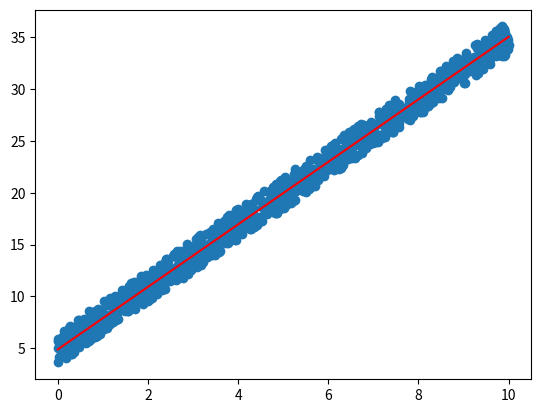

The script that saved this image:
import numpy as np
import matplotlib.pyplot as plt

def generate_synthetic_data(b_1 = 3, b_0 = 5):
    x_1 = np.random.rand(1000)
    epsilon = (np.random.rand(1000) -0.5 ) *3
    x = np.column_stack((np.transpose(x_1 * 10), np.ones(x_1.shape).T)) 
    y = b_1 * x[:,0] +(b_0 * np.ones(1000)).T + epsilon.T
    return x, y

def optimize_coeffecients(x, y):
    b = np.linalg.inv(x.T @ x ) @ x.T @ y
    return b

def set_line(b, points):
    x = np.arange(0,11)
    y = b[0] * x + b[1]
    plt.plot(x,y, color = 'red')
    plt.scatter(points[0][:,0], points[1])
    plt.show()

x,y = generate_synthetic_data()
b = optimize_coeffecients(x, y)
set_line(b, (x,y))